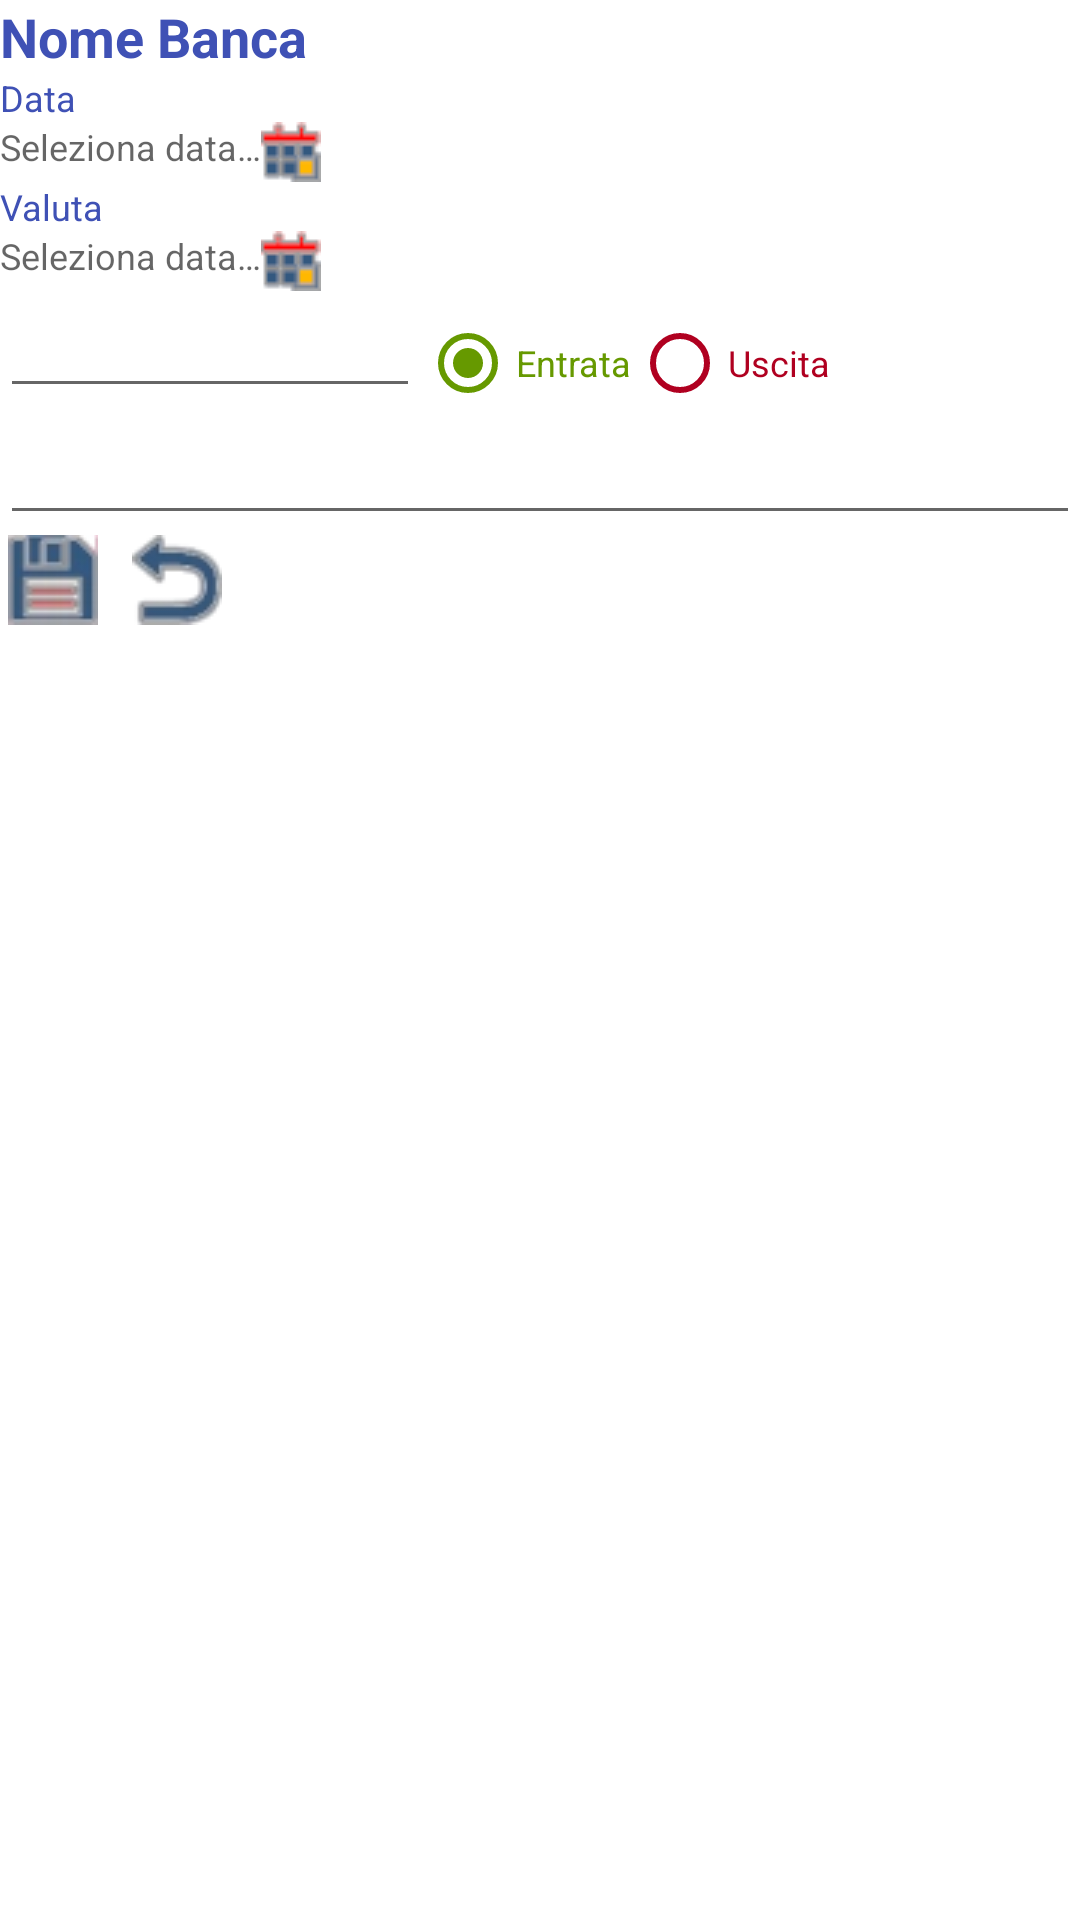

The Android layout XML behind this screen, and the referenced resources:
<!-- AndroidManifest.xml: application theme Theme.PersonalFinanceNew -->
<!-- res/layout/activity_nuovo_movimento.xml -->
<?xml version="1.0" encoding="utf-8"?>
<androidx.constraintlayout.widget.ConstraintLayout xmlns:android="http://schemas.android.com/apk/res/android"
    xmlns:app="http://schemas.android.com/apk/res-auto"
    xmlns:tools="http://schemas.android.com/tools"
    android:layout_width="match_parent"
    android:layout_height="match_parent"
    tools:context=".NuovoMovimentoActivity">
    <LinearLayout
        android:layout_width="match_parent"
        android:layout_height="match_parent"
        android:orientation="vertical">
        <TextView
            android:id="@+id/txtNewMovBanca"
            android:layout_width="match_parent"
            android:layout_height="wrap_content"
            android:text="@string/nomebanca"
            android:textColor="@color/colorPrimary"
            android:textSize="@dimen/txtTitolo"
            android:textStyle="bold" />
        <TextView
            android:layout_width="match_parent"
            android:layout_height="wrap_content"
            android:text="@string/data"
            android:textColor="@color/colorPrimary"
            android:textSize="@dimen/txtDati" />
        <LinearLayout
            android:layout_width="match_parent"
            android:layout_height="wrap_content"
            android:orientation="horizontal">
            <TextView
                android:id="@+id/txtNewMovData"
                android:layout_width="wrap_content"
                android:layout_height="wrap_content"
                android:hint="@string/select_date"
                android:textColor="@color/colorPrimary"
                android:textSize="@dimen/txtDati" />
            <ImageButton
                android:id="@+id/ibtnNewMovData"
                android:layout_width="wrap_content"
                android:layout_height="wrap_content"
                android:background="@android:color/transparent"
                app:srcCompat="@drawable/calendar20" />
        </LinearLayout>
        <TextView
            android:layout_width="match_parent"
            android:layout_height="wrap_content"
            android:text="@string/valuta"
            android:textColor="@color/colorPrimary"
            android:textSize="@dimen/txtDati" />
        <LinearLayout
            android:layout_width="match_parent"
            android:layout_height="wrap_content"
            android:orientation="horizontal">
            <TextView
                android:id="@+id/txtNewMovValuta"
                android:layout_width="wrap_content"
                android:layout_height="wrap_content"
                android:hint="@string/select_date"
                android:textColor="@color/colorPrimary"
                android:textSize="@dimen/txtDati" />
            <ImageButton
                android:id="@+id/ibtnNewMovValuta"
                android:layout_width="wrap_content"
                android:layout_height="wrap_content"
                android:background="@android:color/transparent"
                app:srcCompat="@drawable/calendar20" />
        </LinearLayout>
        <RadioGroup
            android:id="@+id/rdgEntrataUscita"
            android:layout_width="wrap_content"
            android:layout_height="wrap_content"
            android:orientation="horizontal" >
            <EditText
                android:id="@+id/txtNewMovImporto"
                android:layout_width="match_parent"
                android:layout_height="wrap_content"
                android:ems="10"
                android:inputType="number|numberDecimal"
                android:textColor="@color/colorEntrate"
                android:textSize="@dimen/txtDati" />
            <RadioButton
                android:id="@+id/btnEntrata"
                android:layout_width="match_parent"
                android:layout_height="wrap_content"
                android:buttonTint="@color/colorEntrate"
                android:checked="true"
                android:text="@string/entrata"
                android:textColor="@color/colorEntrate"
                android:textSize="@dimen/txtDati" />
            <RadioButton
                android:id="@+id/btnUscita"
                android:layout_width="match_parent"
                android:layout_height="wrap_content"
                android:buttonTint="@color/colorUscite"
                android:textColor="@color/colorUscite"
                android:textSize="@dimen/txtDati"
                android:text="@string/uscita" />
        </RadioGroup>
        <EditText
            android:id="@+id/txtNewMovNote"
            android:layout_width="match_parent"
            android:layout_height="wrap_content"
            android:inputType="textMultiLine"
            android:textColor="@color/colorPrimary"
            android:textSize="@dimen/txtDati" />
        <LinearLayout
            android:layout_width="match_parent"
            android:layout_height="wrap_content"
            android:orientation="horizontal">
            <ImageButton
                android:id="@+id/ibtnNewMovSalva"
                android:layout_width="wrap_content"
                android:layout_height="wrap_content"
                android:layout_weight="1"
                android:background="@android:color/transparent"
                app:srcCompat="@drawable/save30" />
            <Space
                android:layout_width="wrap_content"
                android:layout_height="wrap_content"
                android:layout_weight="1" />
            <LinearLayout
                android:id="@+id/lytNewMovCancella"
                android:layout_width="wrap_content"
                android:layout_height="wrap_content"
                android:visibility="gone">
                <ImageButton
                    android:id="@+id/ibtnNewMovCancella"
                    android:layout_width="wrap_content"
                    android:layout_height="wrap_content"
                    android:layout_weight="1"
                    android:background="@android:color/transparent"
                    app:srcCompat="@drawable/cancella30" />
                <Space
                    android:layout_width="wrap_content"
                    android:layout_height="wrap_content"
                    android:layout_weight="1" />
            </LinearLayout>
            <ImageButton
                android:id="@+id/ibtnNewMovAnnulla"
                android:layout_width="wrap_content"
                android:layout_height="wrap_content"
                android:layout_weight="1"
                android:background="@android:color/transparent"
                app:srcCompat="@drawable/annulla30" />
            <Space
                android:layout_width="wrap_content"
                android:layout_height="wrap_content"
                android:layout_weight="50" />
        </LinearLayout>
    </LinearLayout>
</androidx.constraintlayout.widget.ConstraintLayout>
<!-- resources referenced by this layout -->
<resources>
  <color name="colorEntrate">#669900</color>
  <color name="colorPrimary">#3F51B5</color>
  <color name="colorUscite">#B00020</color>
  <dimen name="txtDati">12sp</dimen>
  <dimen name="txtTitolo">18sp</dimen>
  <!-- drawable annulla30: webp bitmap (drawable, 15326 bytes) -->
  <!-- drawable calendar20: png bitmap (drawable, 13381 bytes) -->
  <!-- drawable cancella30: webp bitmap (drawable, 16310 bytes) -->
  <!-- drawable save30: webp bitmap (drawable, 15078 bytes) -->
  <string name="data">Data</string>
  <string name="entrata">Entrata</string>
  <string name="nomebanca">Nome Banca</string>
  <string name="select_date">Seleziona data… </string>
  <string name="uscita">Uscita</string>
  <string name="valuta">Valuta</string>
  <style name="Theme.PersonalFinanceNew" parent="Theme.MaterialComponents.DayNight.DarkActionBar">
          
          <item name="colorPrimary">@color/purple_500</item>
          <item name="colorPrimaryVariant">@color/purple_700</item>
          <item name="colorOnPrimary">@color/white</item>
          
          <item name="colorSecondary">@color/teal_200</item>
          <item name="colorSecondaryVariant">@color/teal_700</item>
          <item name="colorOnSecondary">@color/black</item>
          
          <item name="android:statusBarColor" tools:targetApi="l">?attr/colorPrimaryVariant</item>
          
      </style>
  <color name="purple_500">#FF6200EE</color>
  <color name="purple_700">#FF3700B3</color>
  <color name="white">#FFFFFFFF</color>
  <color name="teal_200">#FF03DAC5</color>
  <color name="teal_700">#FF018786</color>
  <color name="black">#FF000000</color>
</resources>
